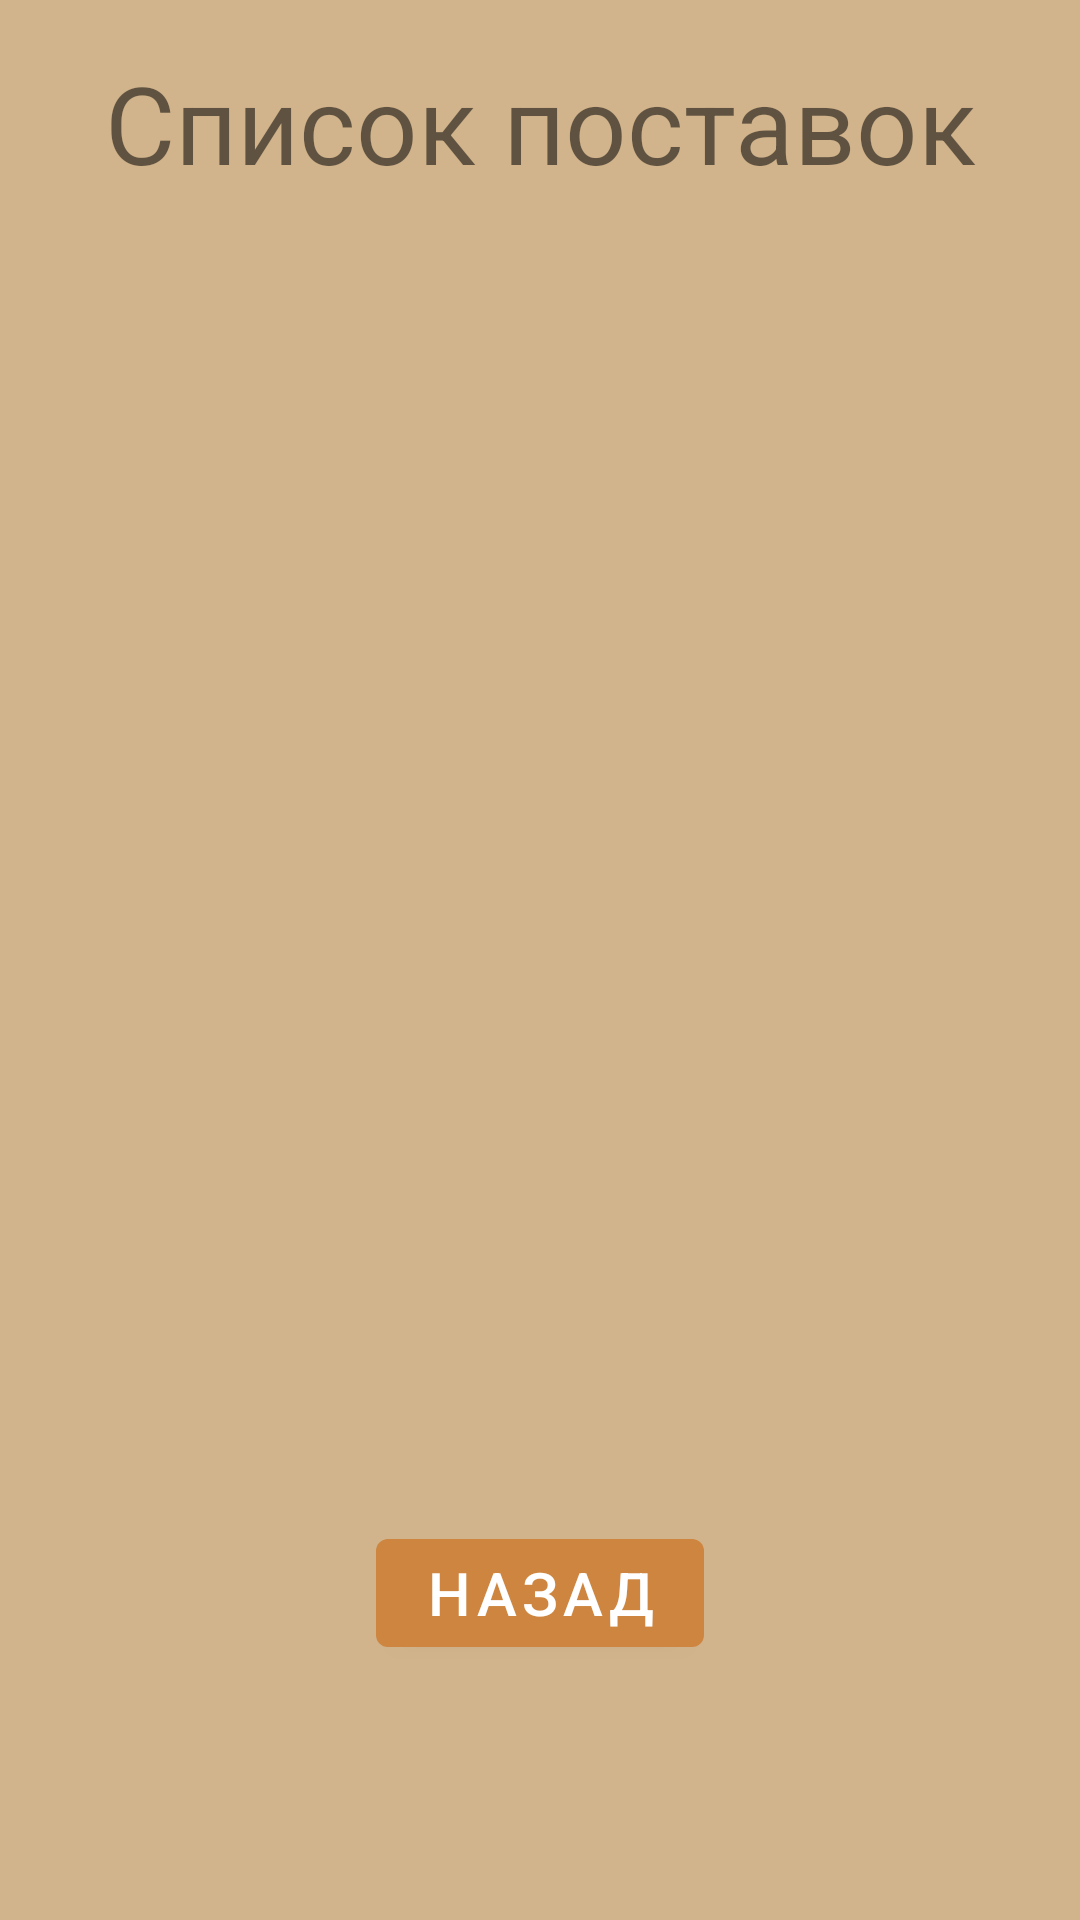

Android layout source for this screen:
<!-- AndroidManifest.xml: application theme Theme.ARM_Market_Firebase -->
<!-- res/layout/activity_product_list.xml -->
<?xml version="1.0" encoding="utf-8"?>
<androidx.constraintlayout.widget.ConstraintLayout xmlns:android="http://schemas.android.com/apk/res/android"
    xmlns:app="http://schemas.android.com/apk/res-auto"
    xmlns:tools="http://schemas.android.com/tools"
    android:layout_width="match_parent"
    android:layout_height="match_parent"
    tools:context=".ProductList"
    android:background="@color/background">

    <TextView
        android:id="@+id/productListLogo"
        android:layout_width="wrap_content"
        android:layout_height="wrap_content"
        android:text="@string/productListLogo"
        android:textSize="36dp"
        android:gravity="center"
        app:layout_constraintStart_toStartOf="parent"
        app:layout_constraintEnd_toEndOf="parent"
        app:layout_constraintTop_toTopOf="parent"
        app:layout_constraintBottom_toTopOf="@id/productListRV"
        android:layout_marginTop="20dp"
        tools:ignore="MissingConstraints" />

    <androidx.recyclerview.widget.RecyclerView
        android:id="@+id/productListRV"
        android:layout_width="match_parent"
        android:layout_height="400dp"
        tools:listitem="@layout/activity_prod_element"
        app:layout_constraintTop_toTopOf="@id/productListLogo"
        app:layout_constraintStart_toStartOf="parent"
        app:layout_constraintEnd_toEndOf="parent"
        app:layout_constraintBottom_toTopOf="@id/productListBack"
        tools:ignore="MissingConstraints" />

    <Button
        android:id="@+id/productListBack"
        android:text="@string/back"
        android:textSize="20dp"
        android:layout_width="wrap_content"
        android:layout_height="wrap_content"
        app:layout_constraintBottom_toBottomOf="parent"
        app:layout_constraintEnd_toEndOf="parent"
        app:layout_constraintStart_toStartOf="parent"
        app:layout_constraintTop_toBottomOf="@+id/productListRV"
        android:layout_marginBottom="40dp"
        tools:ignore="MissingConstraints" />

</androidx.constraintlayout.widget.ConstraintLayout>
<!-- res/layout/activity_prod_element.xml (included above) -->
<?xml version="1.0" encoding="utf-8"?>
<androidx.constraintlayout.widget.ConstraintLayout xmlns:android="http://schemas.android.com/apk/res/android"
    xmlns:app="http://schemas.android.com/apk/res-auto"
    xmlns:tools="http://schemas.android.com/tools"
    android:layout_width="match_parent"
    android:layout_height="match_parent"
    tools:context=".ProdElement"
    android:background="@color/background">

    <androidx.cardview.widget.CardView
        android:layout_width="match_parent"
        android:layout_height="wrap_content"
        tools:ignore="MissingConstraints">

        <LinearLayout
            android:layout_width="match_parent"
            android:layout_height="match_parent"
            android:orientation="vertical"
            android:background="@color/text_background">

            <TextView
                android:id="@+id/productTypeElement"
                android:layout_width="match_parent"
                android:layout_height="wrap_content"
                android:text="ProductType"
                android:textSize="20dp"
                android:layout_marginBottom="20dp"
                android:layout_marginLeft="10dp"
                android:layout_marginRight="10dp"
                tools:ignore="MissingConstraints" />

            <TextView
                android:id="@+id/productDateElement"
                android:layout_width="match_parent"
                android:layout_height="wrap_content"
                android:text="Date"
                android:layout_marginBottom="20dp"
                android:layout_marginLeft="10dp"
                android:layout_marginRight="10dp"
                tools:ignore="MissingConstraints" />

            <TextView
                android:id="@+id/productTimeElement"
                android:layout_width="match_parent"
                android:layout_height="wrap_content"
                android:text="Time"
                android:layout_marginBottom="20dp"
                android:layout_marginLeft="10dp"
                android:layout_marginRight="10dp"
                tools:ignore="MissingConstraints" />

            <TextView
                android:id="@+id/productAmountElement"
                android:layout_width="match_parent"
                android:layout_height="wrap_content"
                android:text="Amount"
                android:layout_marginBottom="20dp"
                android:layout_marginLeft="10dp"
                android:layout_marginRight="10dp"
                tools:ignore="MissingConstraints" />

        </LinearLayout>

    </androidx.cardview.widget.CardView>

</androidx.constraintlayout.widget.ConstraintLayout>
<!-- resources referenced by this layout -->
<resources>
  <color name="background">#D2B48C</color>
  <color name="text_background">#F5DEB3</color>
  <string name="back">Назад</string>
  <string name="productListLogo">Список поставок</string>
  <style name="Theme.ARM_Market_Firebase" parent="Theme.MaterialComponents.DayNight.DarkActionBar">
          
          <item name="colorPrimary">#CD853F</item>
          <item name="colorPrimaryVariant">#D2691E</item>
          <item name="colorOnPrimary">@color/white</item>
          
          <item name="colorSecondary">@color/radio_btn</item>
          <item name="colorSecondaryVariant">@color/teal_700</item>
          <item name="colorOnSecondary">@color/black</item>
          
          <item name="android:statusBarColor" tools:targetApi="l">?attr/colorPrimaryVariant</item>
          
      </style>
  <color name="white">#FFFFFFFF</color>
  <color name="radio_btn">#800000</color>
  <color name="teal_700">#FF018786</color>
  <color name="black">#FF000000</color>
</resources>
